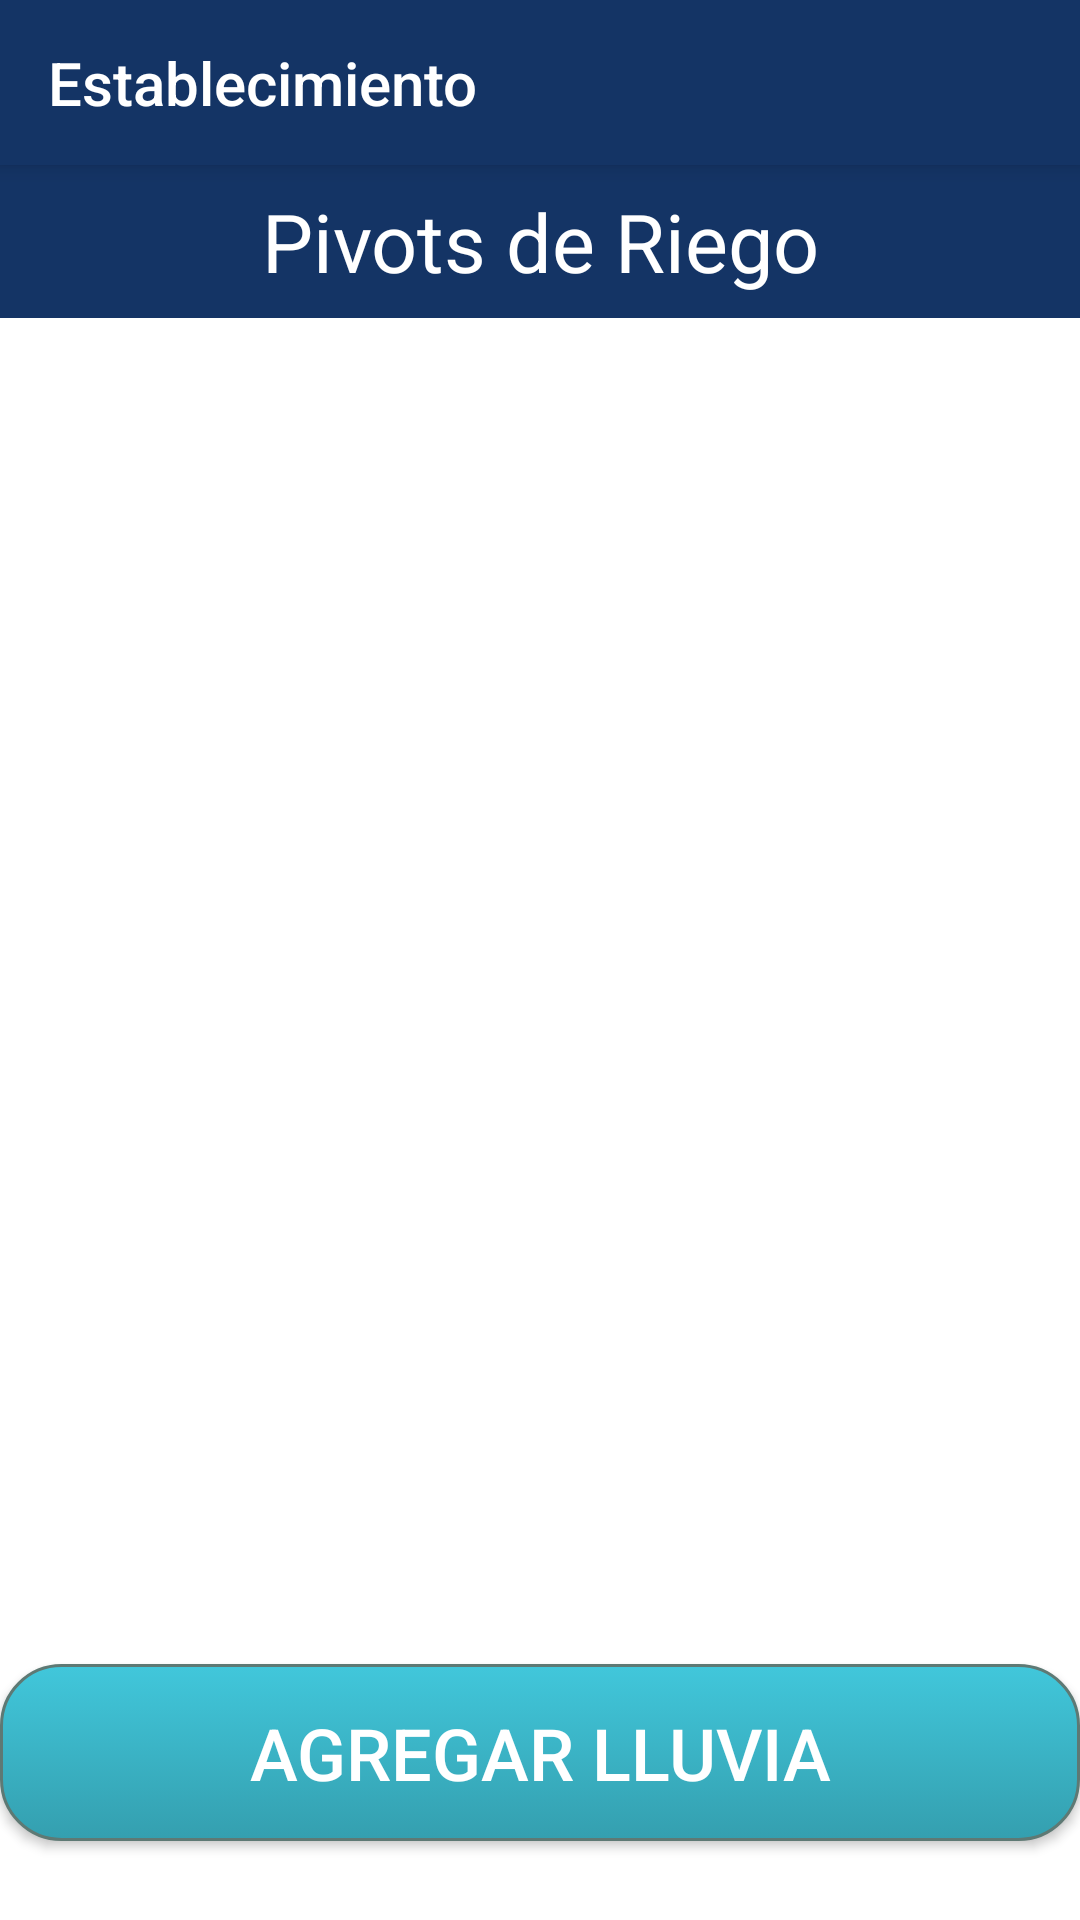

Layout XML and referenced resources for this Android screen:
<!-- AndroidManifest.xml: activity theme Theme.AppCompat.NoActionBar -->
<!-- res/layout/pivot.xml -->
<?xml version="1.0" encoding="utf-8"?>
<android.widget.LinearLayout xmlns:android="http://schemas.android.com/apk/res/android"
    xmlns:app="http://schemas.android.com/apk/res-auto"
    xmlns:tools="http://schemas.android.com/tools"
    android:layout_width="match_parent"
    android:layout_height="match_parent"
    android:background="#fff"
    android:orientation="vertical"
    android:weightSum="1">

    <android.support.v7.widget.Toolbar
        android:id="@+id/toolbar_Pivot"
        android:layout_width="match_parent"
        android:layout_height="55dp"
        android:background="#143465"
        android:elevation="4dp"
        android:isScrollContainer="false"
        android:minHeight="?attr/actionBarSize"
        android:textAlignment="gravity"
        android:theme="?attr/actionBarTheme"
        android:visibility="visible"

        app:navigationIcon="@drawable/navigation_left"
        app:title="Establecimiento"></android.support.v7.widget.Toolbar>

    <TextView
        android:id="@+id/textView2"
        android:layout_width="match_parent"
        android:layout_height="wrap_content"
        android:layout_weight="0.07"
        android:background="#143465"
        android:fontFamily="sans-serif"
        android:gravity="center"
        android:text="Pivots de Riego"
        android:textColor="#fff"
        android:textSize="27sp"
        app:layout_constraintHorizontal_bias="0.0"
        app:layout_constraintLeft_toLeftOf="parent"
        app:layout_constraintRight_toRightOf="parent"
        app:layout_constraintTop_toTopOf="parent"
        tools:ignore="HardcodedText"
        tools:layout_constraintLeft_creator="1"
        tools:layout_constraintRight_creator="1" />

    <ListView
        android:id="@+id/listapiv"
        android:layout_width="match_parent"
        android:layout_height="203dp"
        android:layout_weight="0.81"
        android:background="#fff"
        android:divider="@android:color/background_dark"
        android:dividerHeight="2dp"
        android:scrollbarAlwaysDrawVerticalTrack="true"
        app:layout_constraintBottom_toBottomOf="parent"
        app:layout_constraintHorizontal_bias="0.0"
        app:layout_constraintLeft_toLeftOf="parent"
        app:layout_constraintRight_toRightOf="parent"
        app:layout_constraintTop_toBottomOf="@+id/textView2"
        app:layout_constraintVertical_bias="0.0" />

    <Button
        android:id="@+id/bt_Agregar_lluvia"
        android:layout_width="match_parent"
        android:layout_height="59dp"
        android:layout_marginTop="70dp"
        android:background="@drawable/button_celeste"
        android:text="Agregar lluvia"
        android:textColor="#ffffff"
        android:textSize="24sp"
        app:layout_constraintLeft_toLeftOf="parent"
        app:layout_constraintRight_toRightOf="parent"
        app:layout_constraintTop_toBottomOf="@+id/contraseña"
        tools:ignore="HardcodedText" />


</android.widget.LinearLayout>
<!-- resources referenced by this layout -->
<resources>
  <!-- drawable button_celeste (drawable) -->
  <?xml version="1.0" encoding="utf-8"?>
  <selector xmlns:android="http://schemas.android.com/apk/res/android">
      <item android:state_pressed="true" >
          <shape android:shape="rectangle"  >
              <corners android:radius="20dip" />
              <stroke android:width="1dip" android:color="#5e7974" />
              <gradient android:angle="-90" android:startColor="#41c7db" android:endColor="#349faf"  />
          </shape>
      </item>
      <item android:state_focused="true">
          <shape android:shape="rectangle"  >
              <corners android:radius="20dip" />
              <stroke android:width="1dip" android:color="#5e7974" />
              <solid android:color="#58857e"/>
          </shape>
      </item>
      <item >
          <shape android:shape="rectangle"  >
              <corners android:radius="20dip" />
              <stroke android:width="1dip" android:color="#5e7974" />
              <gradient android:angle="-90" android:startColor="#41c7db" android:endColor="#349faf" />
          </shape>
      </item>
      5bbd14
  
  </selector>
</resources>
